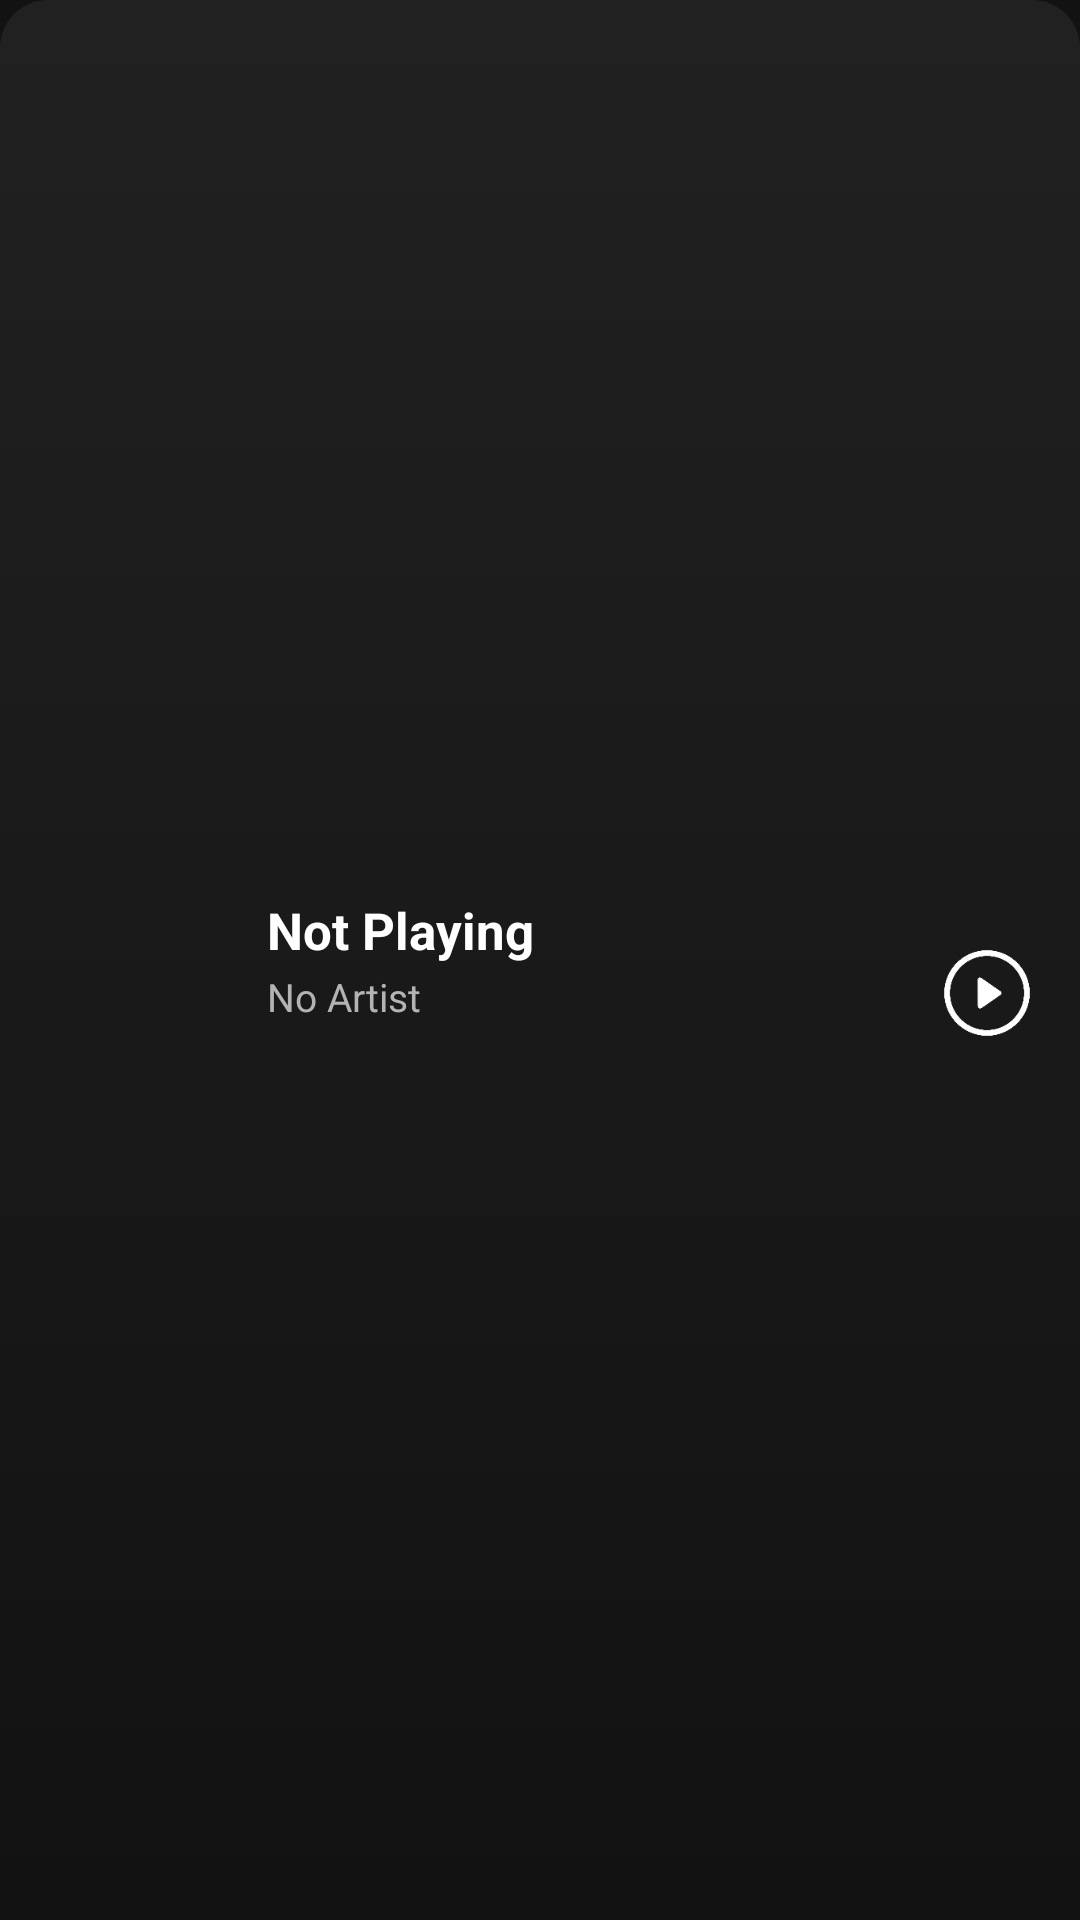

Produce the Android XML layout that renders to this screen, including the resource entries it uses.
<!-- AndroidManifest.xml: application theme Theme.MyMusicMuy -->
<!-- res/layout/widget_music_1x4.xml -->
<?xml version="1.0" encoding="utf-8"?>
<RelativeLayout xmlns:android="http://schemas.android.com/apk/res/android"
    android:id="@+id/widget_click_area"
    android:layout_width="match_parent"
    android:layout_height="match_parent"
    android:background="@drawable/widget_background"
    android:padding="12dp"
    android:clickable="true"
    android:focusable="true">

    <ImageView
        android:id="@+id/widget_cover"
        android:layout_width="65dp"
        android:layout_height="65dp"
        android:layout_alignParentStart="true"
        android:layout_centerVertical="true"
        android:scaleType="centerCrop"
        android:src="@drawable/logo" />

    <LinearLayout
        android:id="@+id/layout_right_anchor"
        android:layout_width="wrap_content"
        android:layout_height="wrap_content"
        android:layout_alignParentEnd="true"
        android:layout_centerVertical="true"
        android:gravity="center_horizontal"
        android:orientation="vertical"
        android:paddingStart="8dp">

        <ImageView
            android:id="@+id/widget_logo"
            android:layout_width="18dp"
            android:layout_height="18dp"
            android:layout_marginBottom="4dp"
            android:src="@drawable/logo" />

        <ImageButton
            android:id="@+id/btn_play_pause"
            android:layout_width="38dp"
            android:layout_height="38dp"
            android:background="@android:color/transparent"
            android:scaleType="fitCenter"
            android:src="@drawable/ic_play" />
    </LinearLayout>

    <LinearLayout
        android:id="@+id/layout_info_text"
        android:layout_width="match_parent"
        android:layout_height="wrap_content"
        android:layout_toEndOf="@id/widget_cover"
        android:layout_toStartOf="@id/layout_right_anchor"
        android:layout_centerVertical="true"
        android:orientation="vertical"
        android:paddingHorizontal="12dp">

        <TextView
            android:id="@+id/widget_title"
            android:layout_width="match_parent"
            android:layout_height="wrap_content"
            android:maxLines="1"
            android:ellipsize="end"
            android:text="Not Playing"
            android:textColor="#FFFFFF"
            android:textSize="17sp"
            android:textStyle="bold" />

        <TextView
            android:id="@+id/widget_artist"
            android:layout_width="match_parent"
            android:layout_height="wrap_content"
            android:layout_marginTop="2dp"
            android:maxLines="1"
            android:ellipsize="end"
            android:text="No Artist"
            android:textColor="#B3B3B3"
            android:textSize="13sp" />
    </LinearLayout>
</RelativeLayout>
<!-- resources referenced by this layout -->
<resources>
  <!-- drawable ic_play: png bitmap (drawable-xxhdpi, 2900 bytes) -->
  <!-- drawable logo: webp bitmap (mipmap-hdpi, 53536 bytes) -->
  <!-- drawable widget_background (drawable) -->
  <?xml version="1.0" encoding="utf-8"?>
  <shape xmlns:android="http://schemas.android.com/apk/res/android"
      android:shape="rectangle">
      <gradient
          android:startColor="#212121"
          android:endColor="#121212"
          android:angle="270" />
      <corners android:radius="16dp" />
  </shape>
  <style name="Theme.MyMusicMuy" parent="Theme.AppCompat.DayNight.NoActionBar">
          <item name="android:windowBackground">#121212</item>
          <item name="android:statusBarColor">#121212</item>
          <item name="android:navigationBarColor">#121212</item>
      </style>
</resources>
